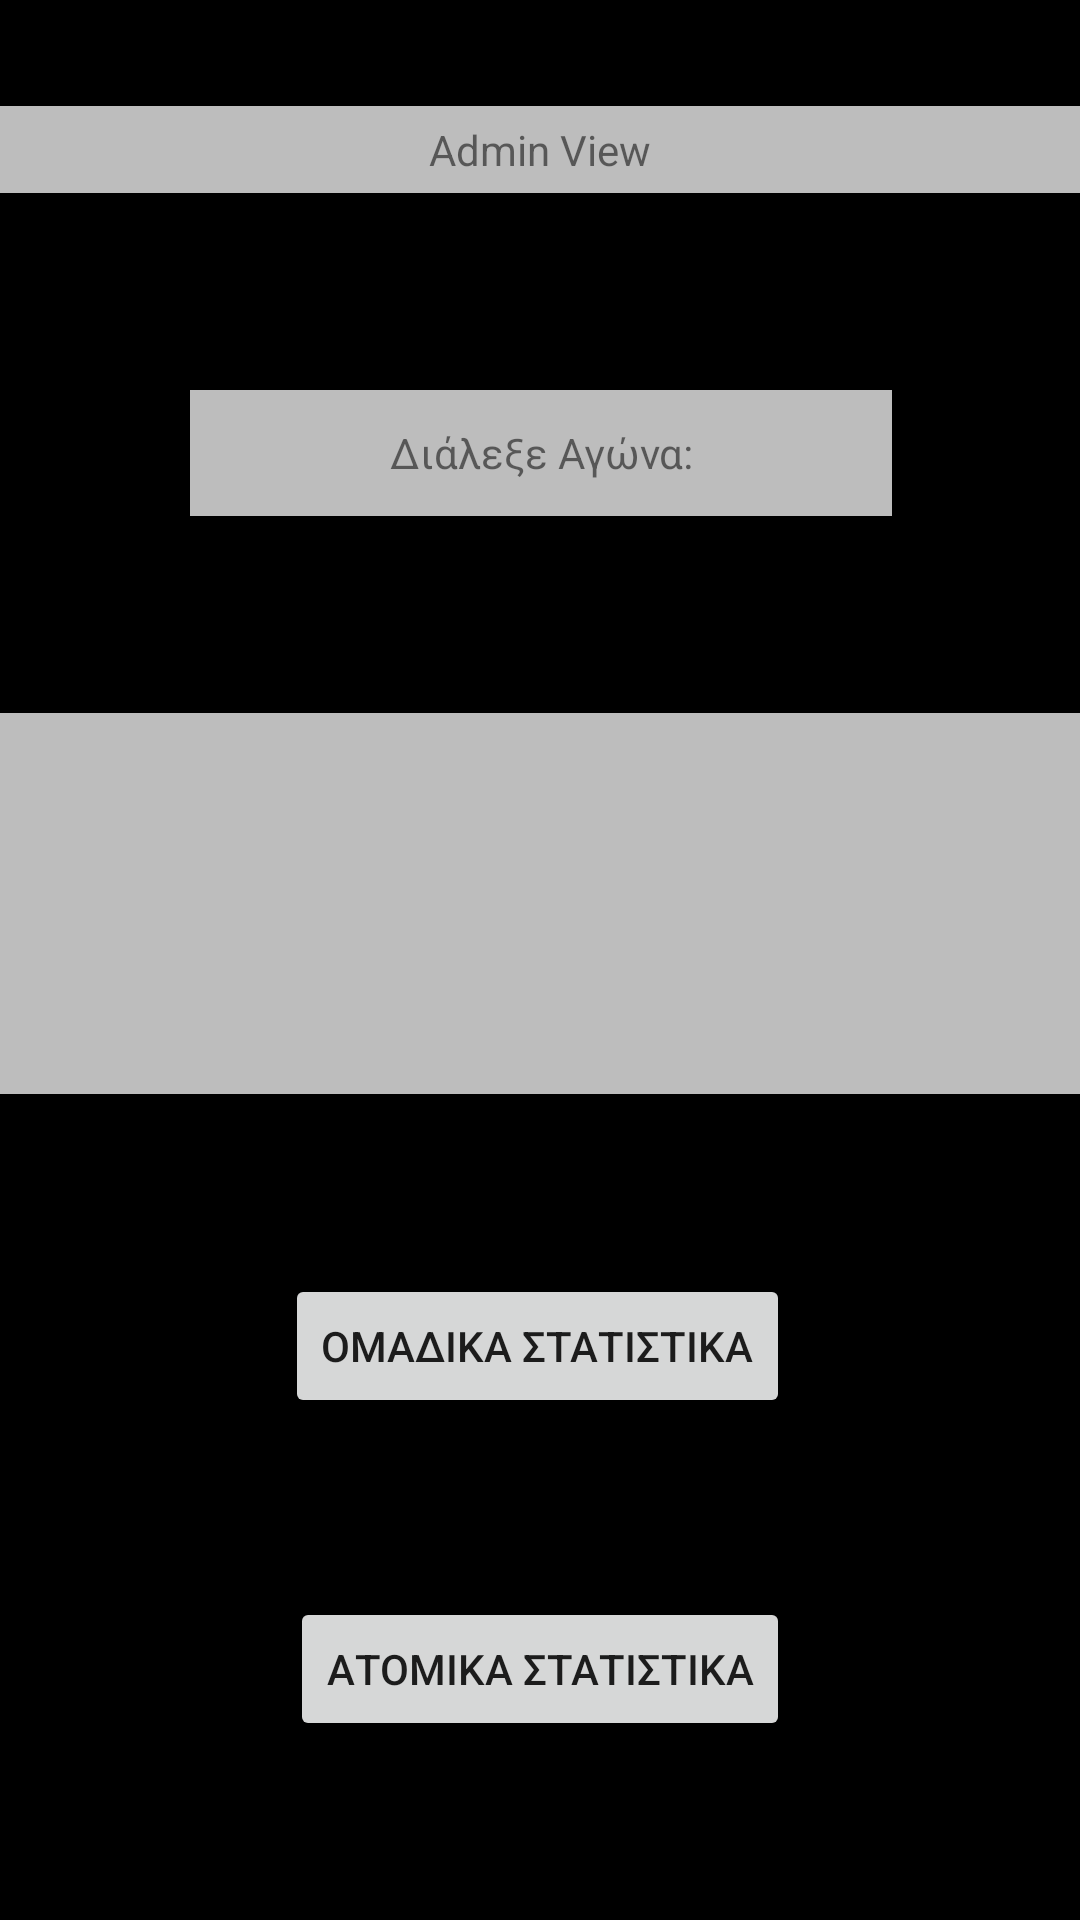

Write the Android layout XML for this screen, with the resource values it uses.
<!-- AndroidManifest.xml: application theme Theme.ESAKE -->
<!-- res/layout/fragment_admin3.xml -->
<?xml version="1.0" encoding="utf-8"?>
<androidx.constraintlayout.widget.ConstraintLayout xmlns:android="http://schemas.android.com/apk/res/android"
    xmlns:app="http://schemas.android.com/apk/res-auto"
    xmlns:tools="http://schemas.android.com/tools"
    android:id="@+id/frameLayout5"
    android:layout_width="match_parent"
    android:layout_height="match_parent"
    android:background="@color/black"
    tools:context=".Admin3Fragment">

    <TextView
        android:id="@+id/textView"
        android:layout_width="0dp"
        android:layout_height="29dp"
        android:background="#BDBDBD"
        android:gravity="center"
        android:text="Admin View"
        app:layout_constraintBottom_toBottomOf="parent"
        app:layout_constraintEnd_toEndOf="parent"
        app:layout_constraintHorizontal_bias="0.0"
        app:layout_constraintStart_toStartOf="parent"
        app:layout_constraintTop_toTopOf="parent"
        app:layout_constraintVertical_bias="0.058" />

    <Button
        android:id="@+id/button2"
        android:layout_width="wrap_content"
        android:layout_height="wrap_content"
        android:text="Ατομικα Στατιστικα"
        app:layout_constraintBottom_toBottomOf="parent"
        app:layout_constraintEnd_toEndOf="parent"
        app:layout_constraintStart_toStartOf="parent"
        app:layout_constraintTop_toBottomOf="@+id/button" />

    <Button
        android:id="@+id/button"
        android:layout_width="wrap_content"
        android:layout_height="wrap_content"
        android:text="Ομαδικα Στατιστικα"
        app:layout_constraintBottom_toTopOf="@+id/button2"
        app:layout_constraintEnd_toEndOf="parent"
        app:layout_constraintHorizontal_bias="0.495"
        app:layout_constraintStart_toStartOf="parent"
        app:layout_constraintTop_toBottomOf="@+id/listview" />

    <TextView
        android:id="@+id/textView2"
        android:layout_width="234dp"
        android:layout_height="42dp"
        android:layout_marginTop="6dp"
        android:layout_marginBottom="6dp"
        android:background="#BDBDBD"
        android:gravity="center"
        android:text="Διάλεξε Αγώνα:"
        app:layout_constraintBottom_toTopOf="@+id/listview"
        app:layout_constraintEnd_toEndOf="parent"
        app:layout_constraintHorizontal_bias="0.502"
        app:layout_constraintStart_toStartOf="parent"
        app:layout_constraintTop_toBottomOf="@+id/textView"
        app:layout_constraintVertical_bias="0.225" />

    <ListView
        android:id="@+id/listview"
        android:layout_width="0dp"
        android:layout_height="127dp"
        android:background="#BDBDBD"
        app:layout_constraintBottom_toTopOf="@+id/button"
        app:layout_constraintEnd_toEndOf="parent"
        app:layout_constraintHorizontal_bias="0.0"
        app:layout_constraintStart_toStartOf="parent"
        app:layout_constraintTop_toBottomOf="@+id/textView2" />


</androidx.constraintlayout.widget.ConstraintLayout>
<!-- resources referenced by this layout -->
<resources>
  <color name="black">#FF000000</color>
  <style name="Theme.ESAKE" parent="Theme.AppCompat.Light.DarkActionBar">
          
          <item name="colorPrimary">@color/purple_500</item>
          <item name="colorPrimaryDark">@color/purple_700</item>
          <item name="colorAccent">@color/teal_200</item>
          
      </style>
  <color name="purple_500">#FF6200EE</color>
  <color name="purple_700">#FF3700B3</color>
  <color name="teal_200">#FF03DAC5</color>
</resources>
